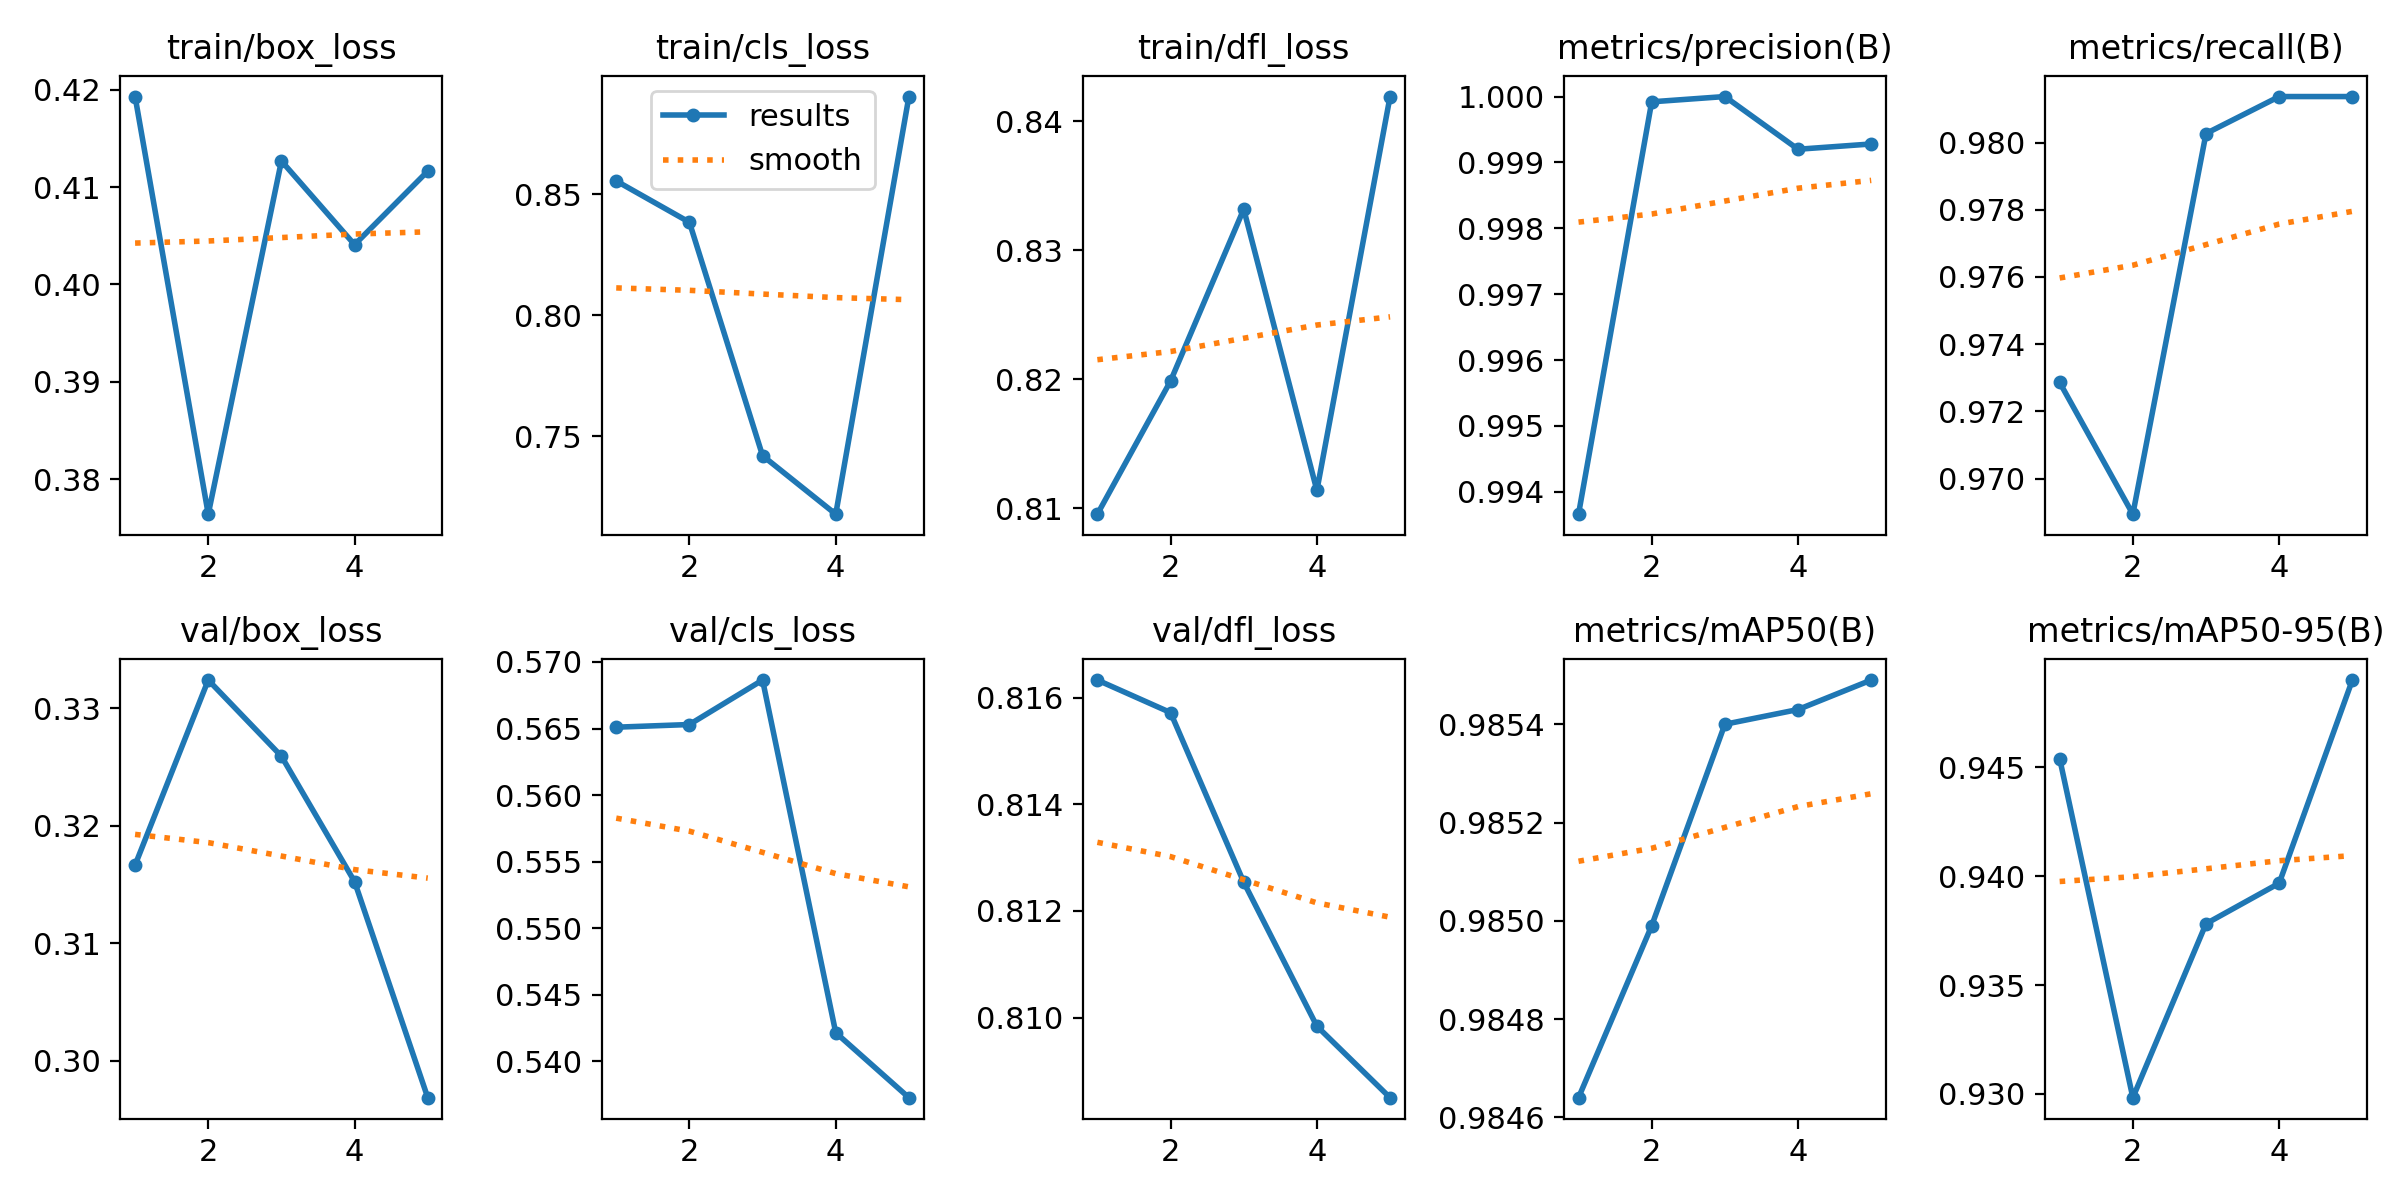

The file beside this chart, header and first rows:
epoch, time, train/box_loss, train/cls_loss, train/dfl_loss, metrics/precision(B), metrics/recall(B), metrics/mAP50(B), metrics/mAP50-95(B), val/box_loss, val/cls_loss, val/dfl_loss, lr/pg0, lr/pg1, lr/pg2
1, 7.267, 0.4193, 0.8554, 0.8095, 0.9937, 0.9729, 0.9846, 0.9454, 0.3166, 0.5651, 0.8163, 6.25e-05, 6.25e-05, 6.25e-05
2, 9.651, 0.3764, 0.8384, 0.8199, 0.9999, 0.9689, 0.985, 0.9298, 0.3324, 0.5653, 0.8157, 0.0001103, 0.0001103, 0.0001103
3, 13.12, 0.4127, 0.742, 0.8332, 1, 0.9803, 0.9854, 0.9378, 0.3259, 0.5686, 0.8125, 0.0001284, 0.0001284, 0.0001284
4, 15.8, 0.4041, 0.7178, 0.8114, 0.9992, 0.9814, 0.9854, 0.9397, 0.3152, 0.5422, 0.8098, 0.0001167, 0.0001167, 0.0001167
5, 19.18, 0.4116, 0.8903, 0.8419, 0.9993, 0.9814, 0.9855, 0.949, 0.2969, 0.5373, 0.8085, 7.54e-05, 7.54e-05, 7.54e-05
